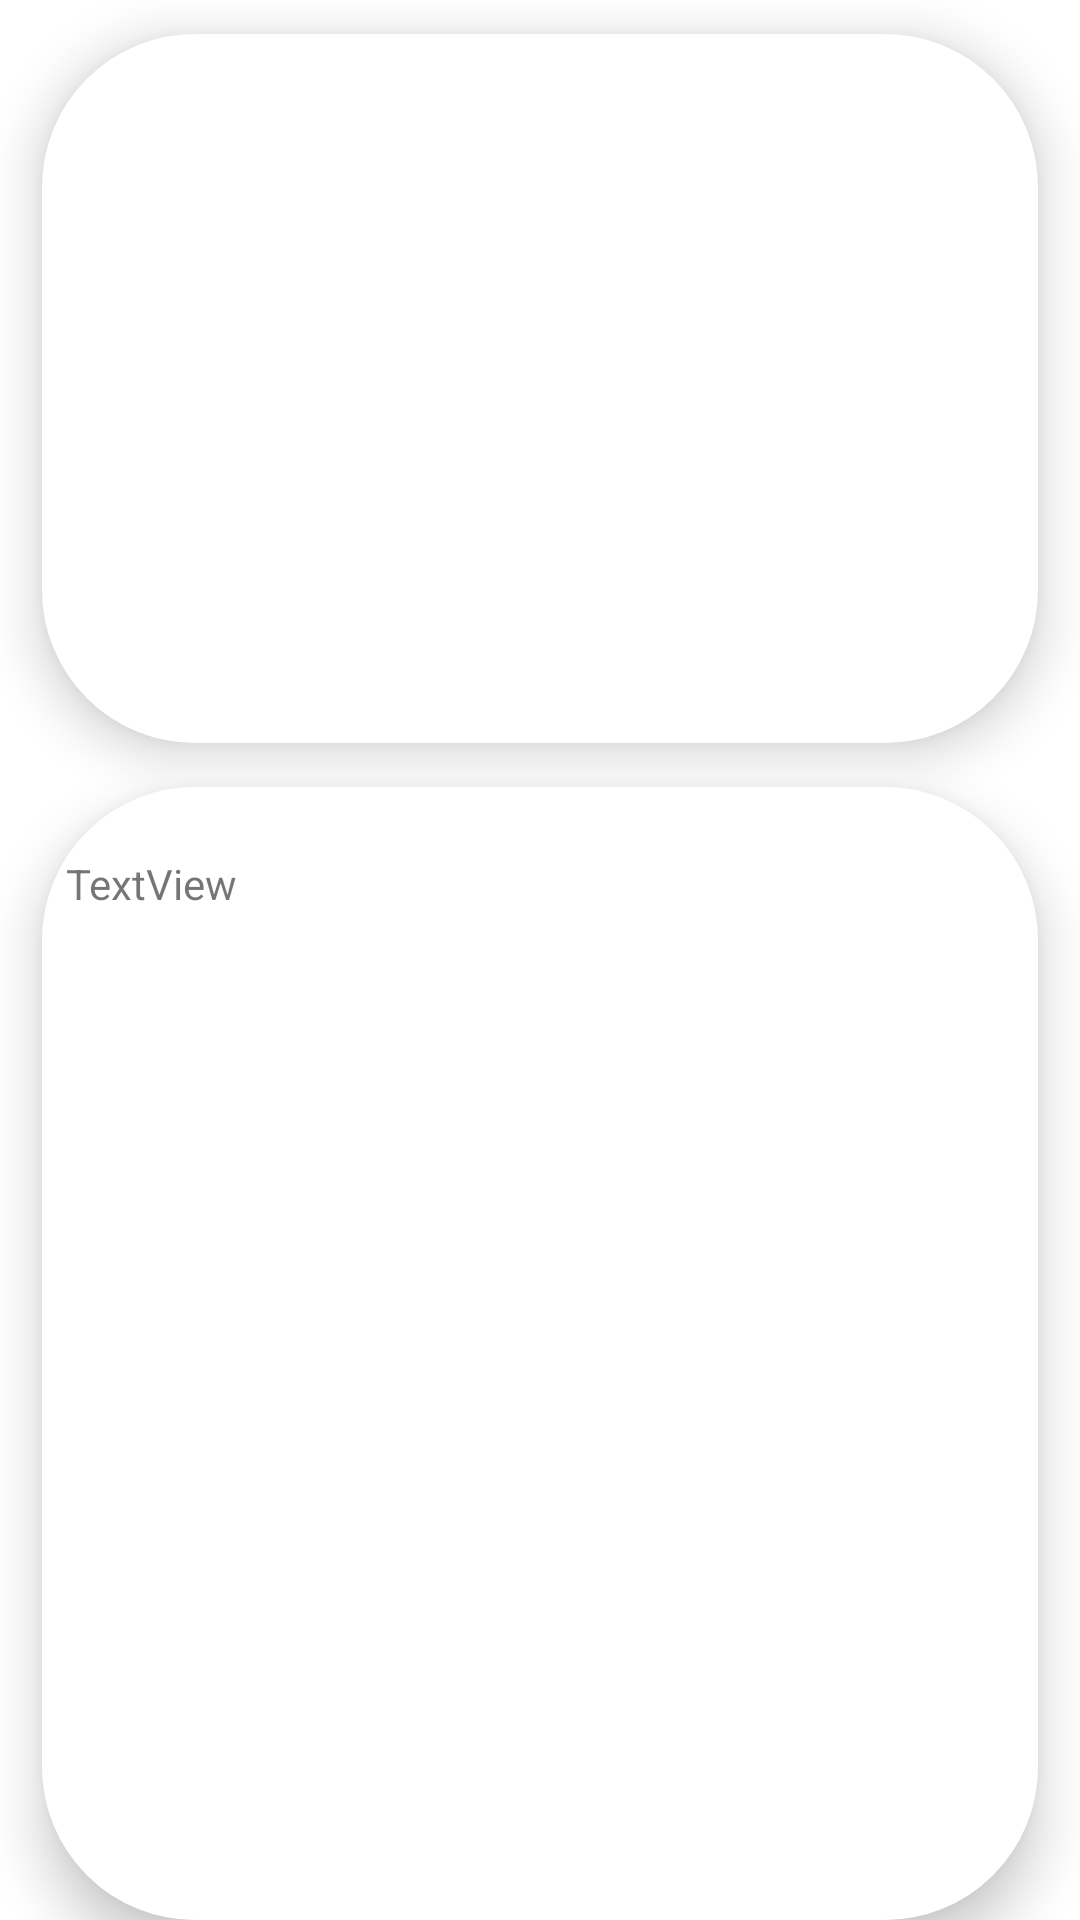

Layout XML and referenced resources for this Android screen:
<!-- AndroidManifest.xml: application theme Theme.Pangeea -->
<!-- res/layout/activity_lesson_viewer_nongenerated.xml -->
<?xml version="1.0" encoding="utf-8"?>
<androidx.constraintlayout.widget.ConstraintLayout xmlns:android="http://schemas.android.com/apk/res/android"
    xmlns:app="http://schemas.android.com/apk/res-auto"
    xmlns:tools="http://schemas.android.com/tools"
    android:layout_width="match_parent"
    android:layout_height="match_parent"
    tools:context=".content.Lesson_viewer_nongenerated">

    <androidx.constraintlayout.widget.Guideline
        android:id="@+id/guideline232"
        android:layout_width="wrap_content"
        android:layout_height="wrap_content"
        android:orientation="horizontal"
        app:layout_constraintGuide_percent="0.40965208" />

    <androidx.constraintlayout.widget.Guideline
        android:id="@+id/guideline514"
        android:layout_width="match_parent"
        android:layout_height="wrap_content"
        android:orientation="vertical"
        app:layout_constraintGuide_percent="0.03892944" />

    <androidx.constraintlayout.widget.Guideline
        android:id="@+id/guideline515"
        android:layout_width="wrap_content"
        android:layout_height="wrap_content"
        android:orientation="vertical"
        app:layout_constraintGuide_percent="0.96107054" />

    <androidx.constraintlayout.widget.Guideline
        android:id="@+id/guideline516"
        android:layout_width="wrap_content"
        android:layout_height="wrap_content"
        android:orientation="horizontal"
        app:layout_constraintGuide_percent="0.017957352" />

    <androidx.constraintlayout.widget.ConstraintLayout
        android:layout_width="0dp"
        android:layout_height="0dp"
        android:background="@drawable/roundedmock"
        android:elevation="10dp"
        app:layout_constraintBottom_toTopOf="@+id/guideline518"
        app:layout_constraintEnd_toStartOf="@+id/guideline515"
        app:layout_constraintStart_toStartOf="@+id/guideline514"
        app:layout_constraintTop_toTopOf="@+id/guideline516">

        <LinearLayout
            android:id="@+id/lesson_files"
            android:layout_width="0dp"
            android:layout_height="0dp"
            android:orientation="vertical"
            app:layout_constraintBottom_toBottomOf="parent"
            app:layout_constraintEnd_toEndOf="parent"
            app:layout_constraintStart_toStartOf="parent"
            app:layout_constraintTop_toTopOf="@+id/guideline517">

        </LinearLayout>

        <androidx.constraintlayout.widget.Guideline
            android:id="@+id/guideline517"
            android:layout_width="wrap_content"
            android:layout_height="wrap_content"
            android:orientation="horizontal"
            app:layout_constraintGuide_percent="0.045845274" />
    </androidx.constraintlayout.widget.ConstraintLayout>

    <androidx.constraintlayout.widget.Guideline
        android:id="@+id/guideline518"
        android:layout_width="wrap_content"
        android:layout_height="wrap_content"
        android:orientation="horizontal"
        app:layout_constraintGuide_percent="0.3872054" />

    <androidx.constraintlayout.widget.ConstraintLayout
        android:layout_width="0dp"
        android:layout_height="0dp"
        app:layout_constraintBottom_toBottomOf="parent"
        app:layout_constraintEnd_toStartOf="@+id/guideline515"
        app:layout_constraintStart_toStartOf="@+id/guideline514"
        app:layout_constraintTop_toTopOf="@+id/guideline232"
        android:background="@drawable/roundedmock"
        android:elevation="10dp">

        <androidx.constraintlayout.widget.Guideline
            android:id="@+id/guideline519"
            android:layout_width="wrap_content"
            android:layout_height="wrap_content"
            android:orientation="horizontal"
            app:layout_constraintGuide_percent="0.06" />

        <androidx.constraintlayout.widget.Guideline
            android:id="@+id/guideline520"
            android:layout_width="wrap_content"
            android:layout_height="wrap_content"
            android:orientation="horizontal"
            app:layout_constraintGuide_percent="0.94" />

        <ScrollView
            android:layout_width="0dp"
            android:layout_height="0dp"
            app:layout_constraintBottom_toTopOf="@+id/guideline520"
            app:layout_constraintEnd_toStartOf="@+id/guideline527"
            app:layout_constraintStart_toStartOf="@+id/guideline526"
            app:layout_constraintTop_toTopOf="@+id/guideline519">

            <LinearLayout
                android:layout_width="match_parent"
                android:layout_height="wrap_content"
                android:orientation="vertical">

                <TextView
                    android:id="@+id/lesson_content"
                    android:layout_width="match_parent"
                    android:layout_height="match_parent"
                    android:text="TextView" />
            </LinearLayout>
        </ScrollView>

        <androidx.constraintlayout.widget.Guideline
            android:id="@+id/guideline526"
            android:layout_width="wrap_content"
            android:layout_height="wrap_content"
            android:orientation="vertical"
            app:layout_constraintGuide_percent="0.023746701" />

        <androidx.constraintlayout.widget.Guideline
            android:id="@+id/guideline527"
            android:layout_width="wrap_content"
            android:layout_height="wrap_content"
            android:orientation="vertical"
            app:layout_constraintGuide_percent="0.9841689" />

    </androidx.constraintlayout.widget.ConstraintLayout>
</androidx.constraintlayout.widget.ConstraintLayout>
<!-- resources referenced by this layout -->
<resources>
  <!-- drawable roundedmock (drawable) -->
  <?xml version="1.0" encoding="utf-8"?>
  <shape xmlns:android="http://schemas.android.com/apk/res/android" android:shape="rectangle">
      <stroke
  
          android:width="2dp"
          android:color="#ffffff" />
      <solid android:color="#ffffff"/>
      <corners android:radius="50dp"/>
  </shape>
  <style name="Theme.Pangeea" parent="Theme.MaterialComponents.DayNight.DarkActionBar">
          
          <item name="colorPrimary">@color/purple_500</item>
          <item name="colorPrimaryVariant">@color/purple_700</item>
          <item name="colorOnPrimary">@color/white</item>
          
          <item name="colorSecondary">@color/teal_200</item>
          <item name="colorSecondaryVariant">@color/teal_700</item>
          <item name="colorOnSecondary">@color/black</item>
          
          <item name="android:statusBarColor" tools:targetApi="l">?attr/colorPrimaryVariant</item>
          
      </style>
  <color name="purple_500">#FF6200EE</color>
  <color name="purple_700">#FF3700B3</color>
  <color name="white">#FFFFFFFF</color>
  <color name="teal_200">#FF03DAC5</color>
  <color name="teal_700">#FF018786</color>
  <color name="black">#FF000000</color>
</resources>
